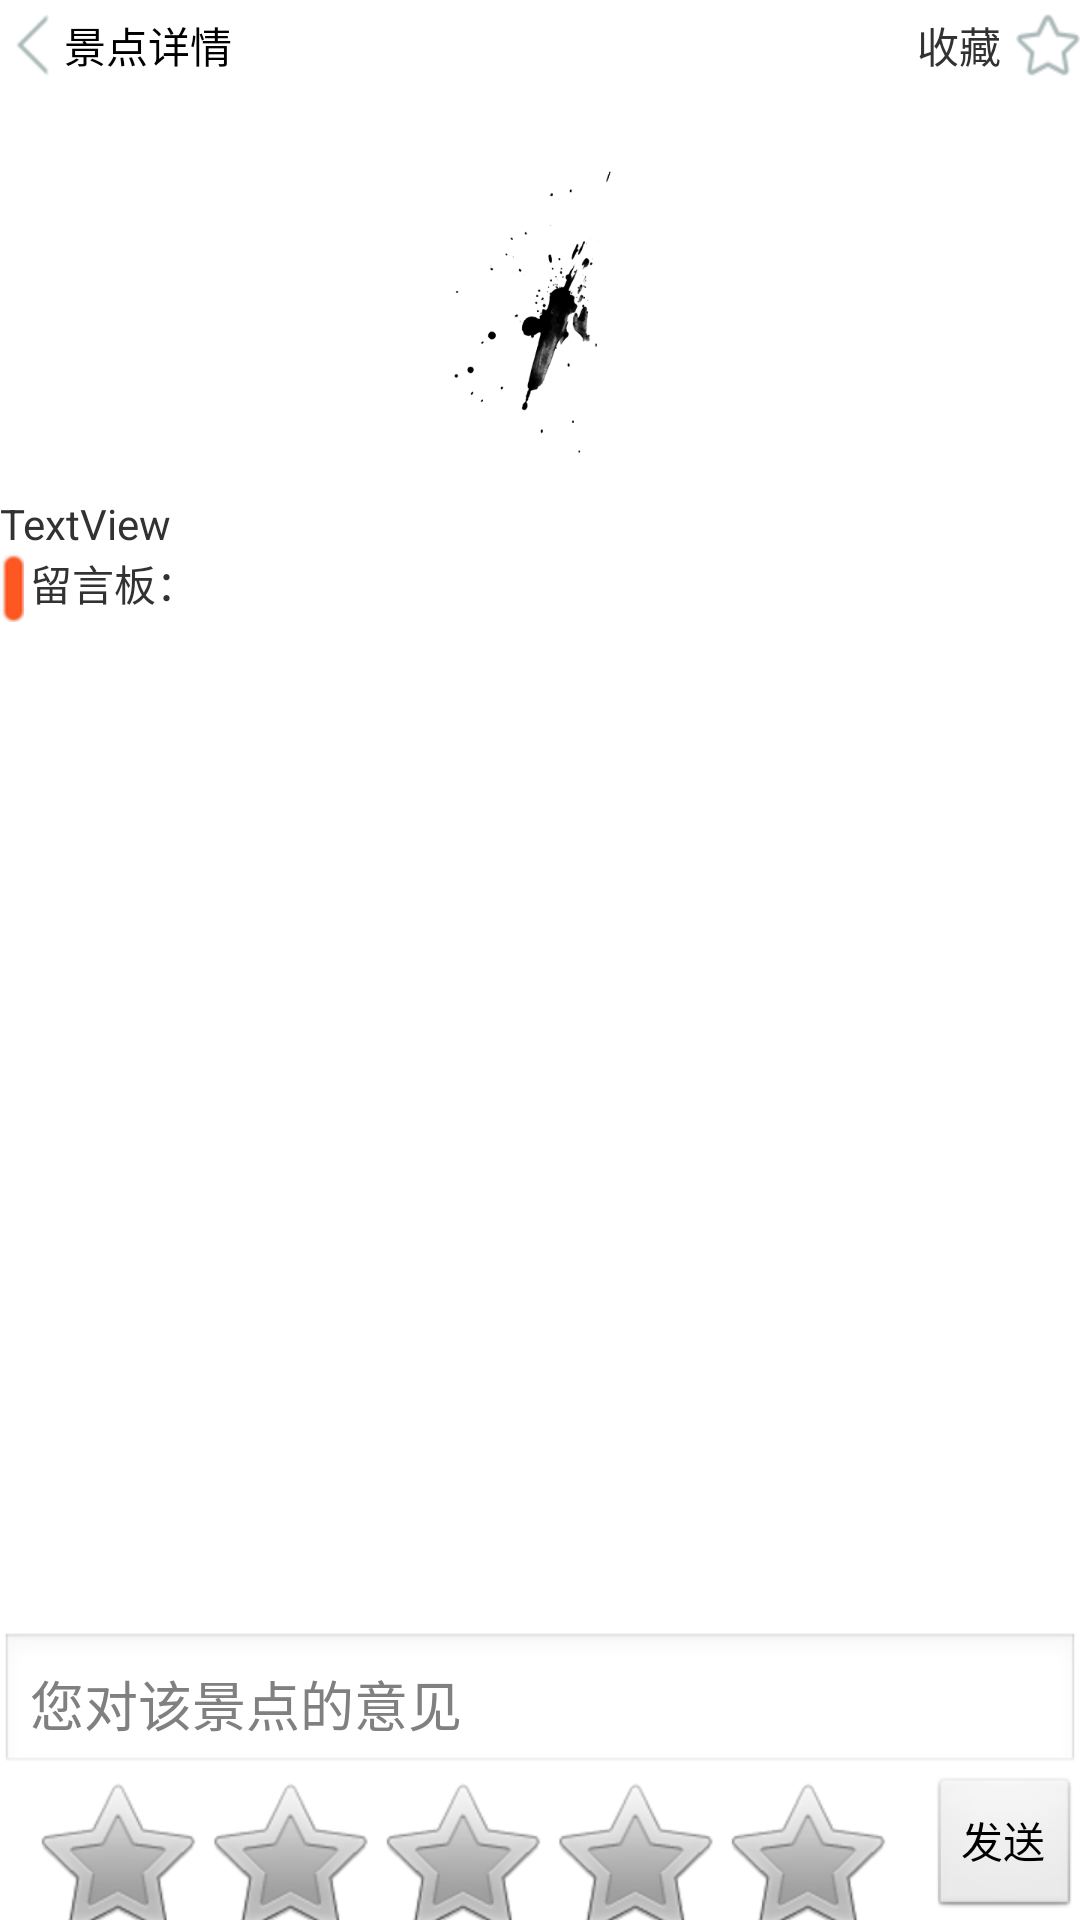

This screen was rendered from an Android layout file. Write that file and the resources it references.
<!-- AndroidManifest.xml: application theme AppTheme -->
<!-- res/layout/sight_message.xml -->
<?xml version="1.0" encoding="utf-8"?>
<RelativeLayout xmlns:android="http://schemas.android.com/apk/res/android"
    android:layout_width="match_parent"
    android:layout_height="match_parent" >

    <RelativeLayout
        android:id="@+id/relativeLayout1"
        android:layout_width="fill_parent"
        android:layout_height="30dp"
        android:background="#FFFFFF" >

        <Button
            android:id="@+id/back_btn"
            android:layout_width="wrap_content"
            android:layout_height="30dp"
            android:drawableLeft="@drawable/arrow"
            android:text="景点详情"
            android:background="#00000000"
            android:textSize="14sp" />
		
        <ImageButton
            android:id="@+id/collectButton"
            android:layout_width="wrap_content"
            android:layout_height="30dp"
            android:background="#00000000"
            android:layout_alignParentRight="true"
            android:src="@drawable/collect" />

        <TextView
            android:id="@+id/textView3"
            android:layout_width="wrap_content"
            android:layout_height="30dp"
            android:layout_marginRight="5dp"
            android:layout_toLeftOf="@+id/collectButton"
            android:gravity="center"
            android:text="@string/collect"
            android:textSize="14sp" />
    </RelativeLayout>

    <ImageView
        android:id="@+id/sight_view"
        android:layout_width="wrap_content"
        android:layout_height="125dp"
        android:layout_below="@+id/relativeLayout1"
        android:layout_centerHorizontal="true"
        android:layout_marginLeft="5dp"
        android:layout_marginRight="5dp"
        android:layout_marginTop="10dp"
        android:src="@drawable/home_one" />

   

    <TextView
        android:id="@+id/city_name"
        android:layout_width="wrap_content"
        android:layout_height="wrap_content"
        android:layout_alignBottom="@+id/relativeLayout1"
        android:layout_alignParentTop="true"
        android:layout_centerHorizontal="true"
        android:gravity="center" />

    

    <TextView
        android:id="@+id/sight_describe"
        android:layout_width="wrap_content"
        android:layout_height="wrap_content"
        android:layout_alignParentLeft="true"
        android:layout_alignParentRight="true"
        android:layout_below="@+id/sight_view"
        android:inputType="textMultiLine"
        android:text="TextView" />
    <LinearLayout 
        android:layout_width="fill_parent"
        android:layout_height="wrap_content"
        android:layout_above="@+id/sight_my_message"
        android:layout_below="@+id/textView0"
        >
        
        <ListView
            android:id="@+id/sight_all_message"
            android:layout_width="wrap_content"
            android:layout_height="wrap_content"
            />
        
	</LinearLayout>
	<EditText
	    android:id="@+id/sight_my_message"
	    android:layout_width="fill_parent"
	    android:layout_height="wrap_content"
	    android:layout_above="@+id/sendMessage"
	    android:layout_alignParentLeft="true"
	    android:ems="10"
	    android:hint="@string/message"
	    android:inputType="textMultiLine"
	    android:padding="10dp"
	    android:src="@drawable/home_three" />
	<Button
        android:id="@+id/sendMessage"
        android:layout_width="wrap_content"
        android:layout_height="wrap_content"
        android:text="@string/send"
        android:layout_alignParentBottom="true"
        android:layout_alignParentRight="true" 
        android:onClick="submit"/>

	<TextView
	    android:id="@+id/textView0"
	    android:layout_width="wrap_content"
	    android:layout_height="wrap_content"
	   android:layout_marginLeft="10dp"
	    android:layout_below="@+id/sight_describe"
	    android:text="留言板：" />

	<ImageView
	    android:id="@+id/imageView1"
	    android:layout_width="wrap_content"
	    android:layout_height="wrap_content"
	    android:layout_alignParentLeft="true"
	    
	    android:layout_below="@+id/sight_describe"
	    android:src="@drawable/shu_1" />

	<RatingBar
	    android:id="@+id/ratingBar1"
	    android:layout_width="wrap_content"
	    android:layout_height="wrap_content"
	    android:layout_alignLeft="@+id/textView0"
	    android:layout_below="@+id/sight_my_message"
	   />

</RelativeLayout>
<!-- resources referenced by this layout -->
<resources>
  <!-- drawable arrow: png bitmap (drawable-hdpi, 404 bytes) -->
  <!-- drawable collect: png bitmap (drawable-hdpi, 993 bytes) -->
  <!-- drawable home_one: jpg bitmap (drawable-hdpi, 15087 bytes) -->
  <!-- drawable home_three: png bitmap (drawable-hdpi, 17763 bytes) -->
  <!-- drawable shu_1: png bitmap (drawable-hdpi, 714 bytes) -->
  <string name="collect">收藏</string>
  <string name="message">您对该景点的意见 </string>
  <string name="send">发送</string>
  <style name="AppTheme" parent="AppBaseTheme">
          
      </style>
  <style name="AppBaseTheme" parent="android:Theme.Light">
          
      </style>
</resources>
